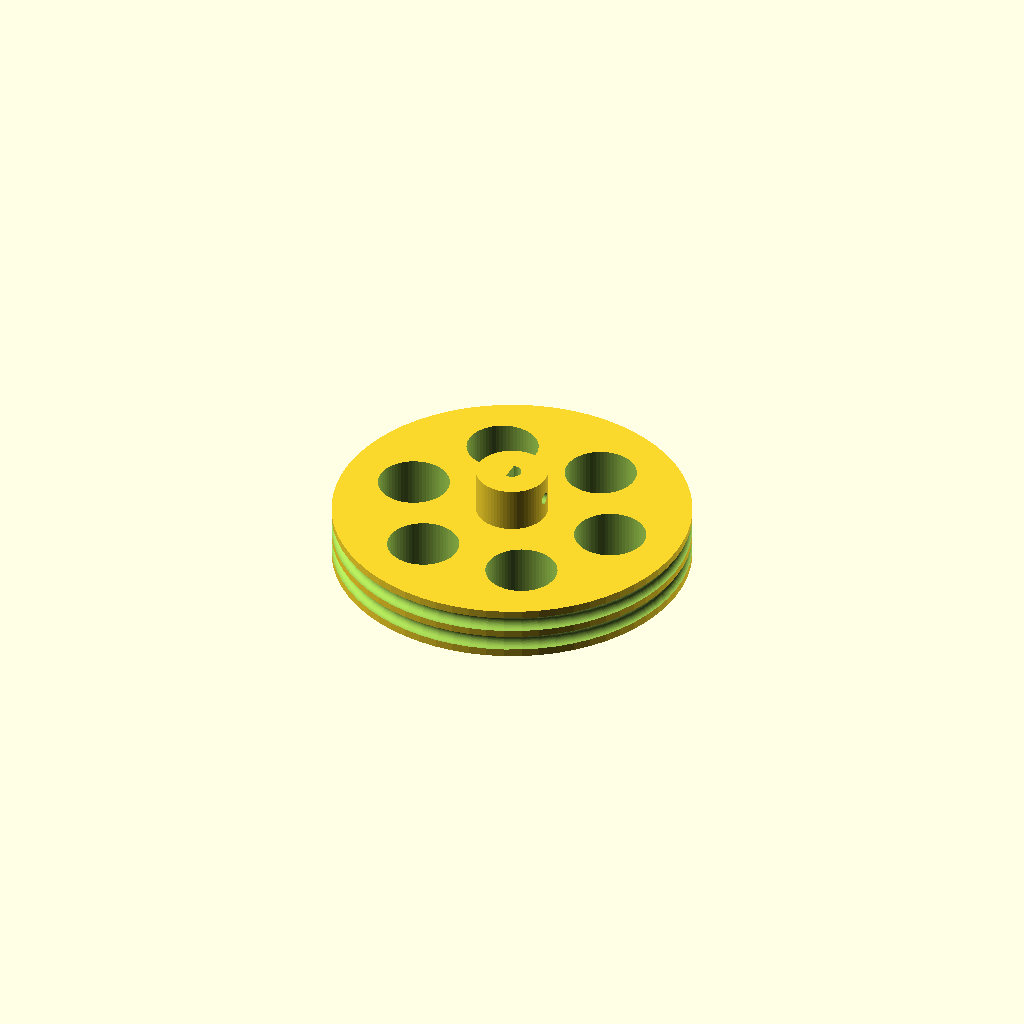
Cell 1 — every parameter at its default value.
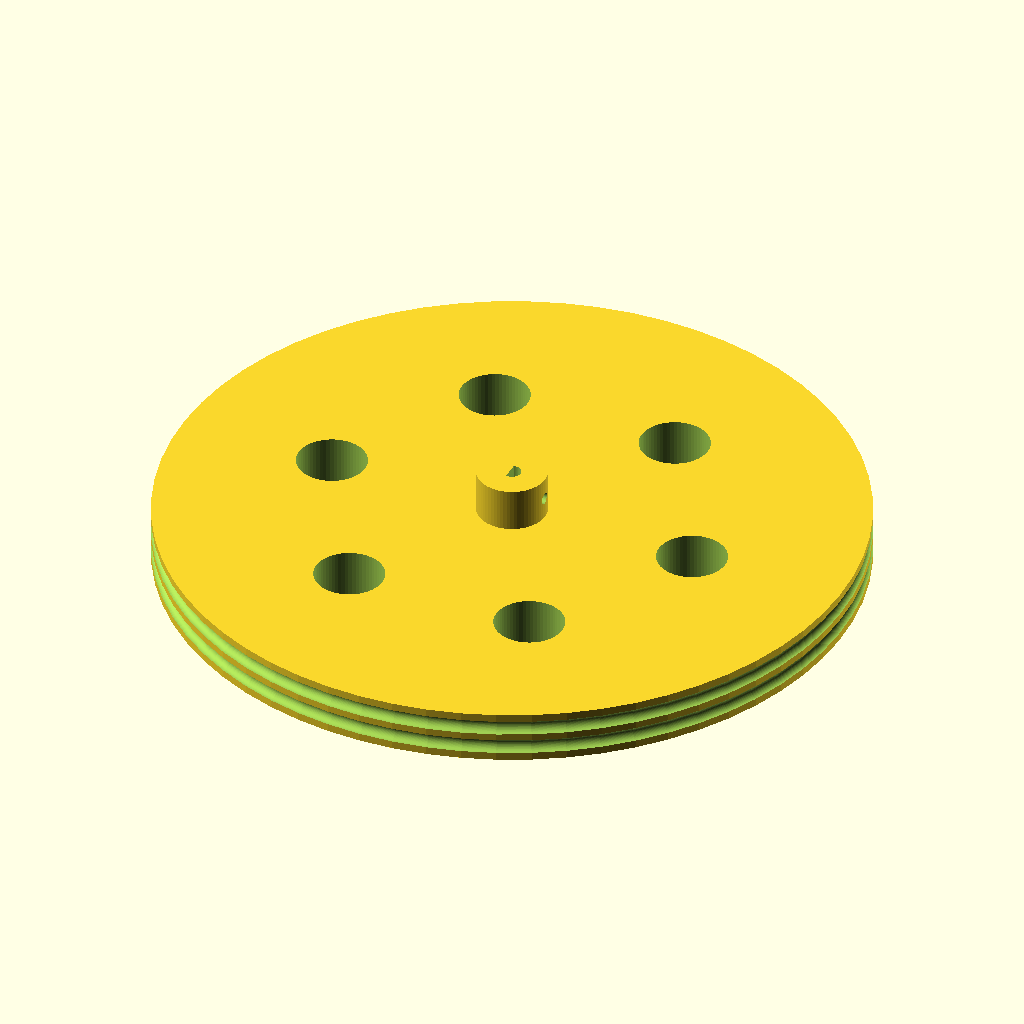
Cell 2: the same model with wheel_d = 160.
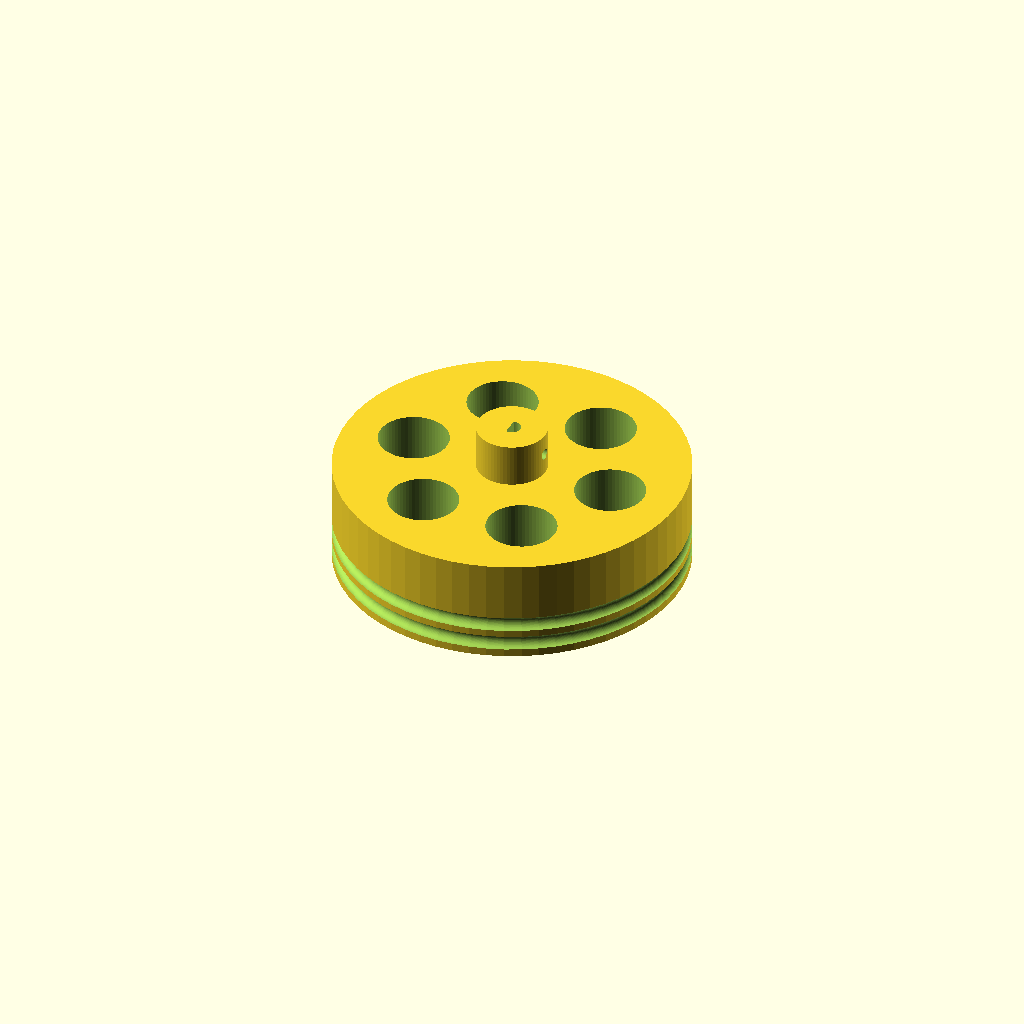
Cell 3: the same model with wheel_w = 24.
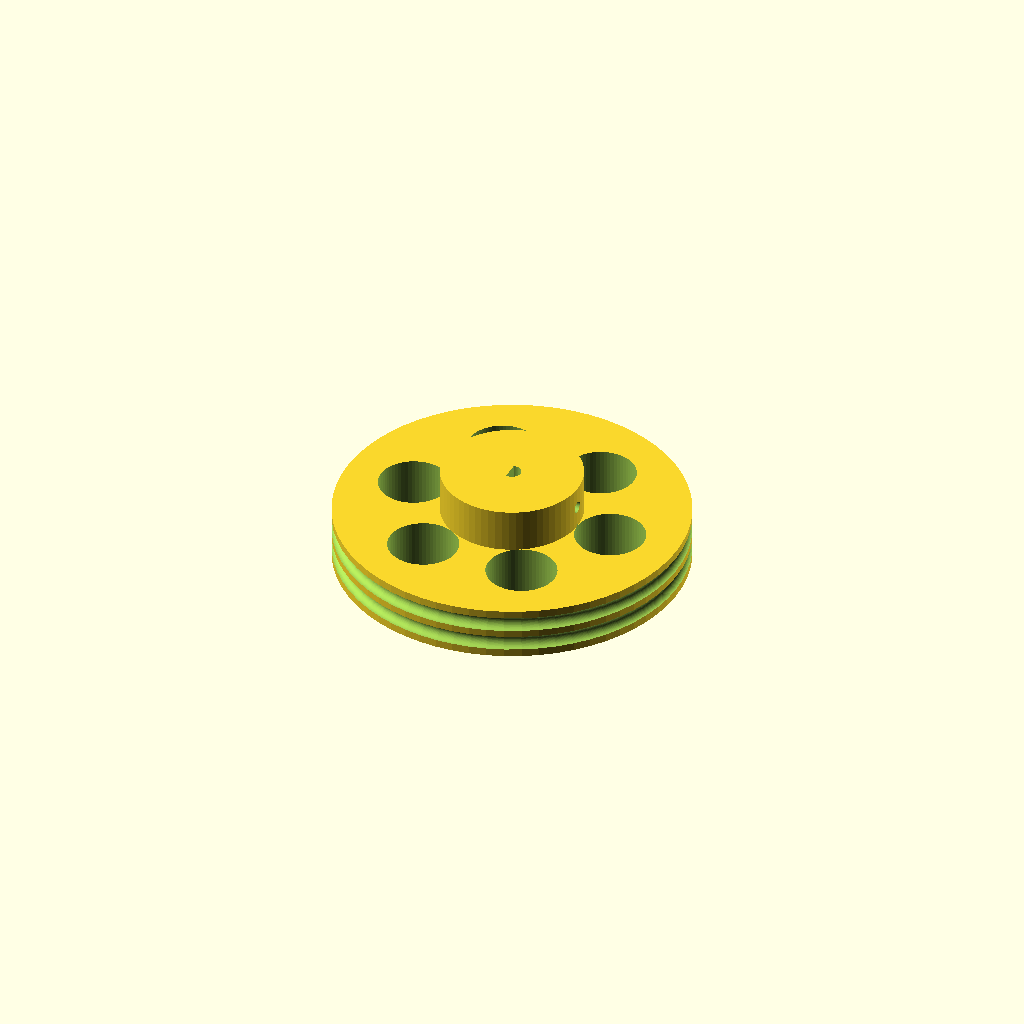
Cell 4: hub_d = 32 (everything else at default).
One fixed orthographic camera (rotation 55°, 0°, 25°; colour scheme Cornfield) for every cell.
Source of the model, robot/blueprints/scad/wheel_80mm.scad:
// 80 mm drive wheel for a 4 mm D shaft (JGA25-370 output).
// Groove around the rim takes two 3 mm O-rings or a printed TPU tire.
// M3 grub screw bears on the shaft flat. Print 2, flat face down.

include <common.scad>

wheel_d = 80;
wheel_w = 12;
shaft_d = 4.2;
shaft_flat = 3.7;   // distance across the D flat
hub_d = 16;
hub_len = 10;

module wheel() {
    difference() {
        union() {
            cylinder(d = wheel_d, h = wheel_w);
            cylinder(d = hub_d, h = wheel_w + hub_len);
        }
        // D shaft bore
        translate([0, 0, -0.5])
            linear_extrude(wheel_w + hub_len + 1)
                intersection() {
                    circle(d = shaft_d);
                    translate([-(shaft_d - shaft_flat) - shaft_d / 2 + shaft_d, 0])
                        square([shaft_d, shaft_d + 1], center = true);
                }
        // Grub screw
        translate([0, 0, wheel_w + hub_len / 2])
            rotate([0, 90, 0]) cylinder(d = 2.6, h = hub_d);
        // Tire grooves
        for (z = [3.5, 8.5])
            translate([0, 0, z])
                rotate_extrude()
                    translate([wheel_d / 2, 0]) circle(d = 3.4);
        // Spoke windows
        for (a = [0:60:300])
            rotate([0, 0, a])
                translate([wheel_d / 4 + 4, 0, 0]) hole(16, wheel_w);
    }
}

wheel();
Customizer parameters (derived from the source; name, type, default, range or options):
wheel_d: number, default 80
wheel_w: number, default 12
shaft_d: number, default 4.2
shaft_flat: number, default 3.7
hub_d: number, default 16
hub_len: number, default 10
